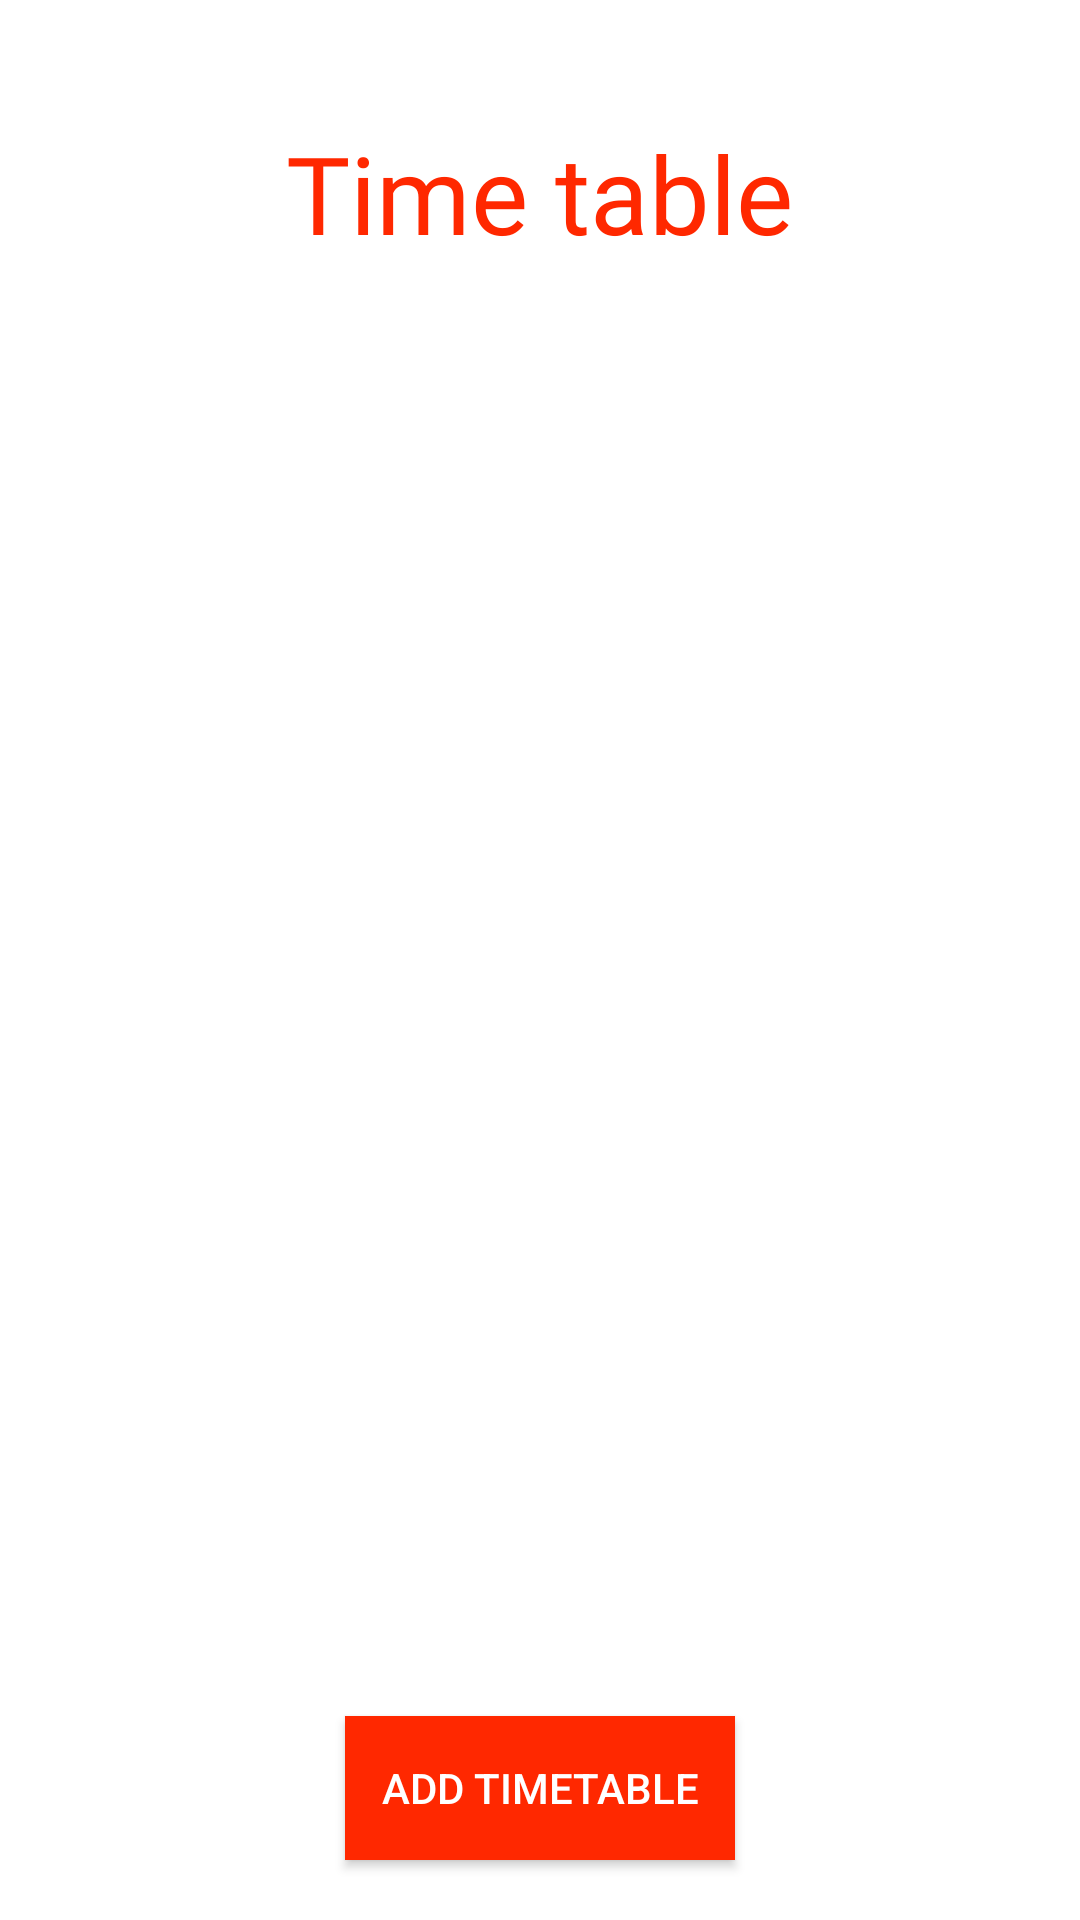

Layout XML and referenced resources for this Android screen:
<!-- AndroidManifest.xml: application theme Theme.School -->
<!-- res/layout/dashboard_timetable.xml -->
<RelativeLayout
    xmlns:android="http://schemas.android.com/apk/res/android"
    xmlns:app="http://schemas.android.com/apk/res-auto"
    xmlns:tools="http://schemas.android.com/tools"
    android:layout_width="match_parent"
    android:layout_height="match_parent"
    tools:context=".TimeTableActivity">

    <TextView
        android:id="@+id/timeTableTitle"
        android:layout_width="wrap_content"
        android:layout_height="wrap_content"
        android:text="Time table"
        android:textSize="36sp"
        android:layout_marginTop="40dp"
        android:fontFamily="@font/poppins_semibold"
        android:textColor="@color/red"
        android:layout_centerHorizontal="true" />

    <androidx.recyclerview.widget.RecyclerView
        android:id="@+id/recyclerView"
        android:layout_width="match_parent"
        android:layout_height="0dp"
        android:layout_below="@id/timeTableTitle"
        android:layout_marginTop="20dp"
        android:layout_marginBottom="70dp"
        android:layout_alignParentBottom="true" />

    <Button
        android:id="@+id/addTimetableButton"
        android:layout_width="wrap_content"
        android:layout_height="wrap_content"
        android:layout_alignParentBottom="true"
        android:layout_centerHorizontal="true"
        android:layout_marginBottom="20dp"
        android:text="Add Timetable"
        android:background="@color/red"
        android:textColor="@android:color/white"
        android:padding="12dp" />

</RelativeLayout>
<!-- resources referenced by this layout -->
<resources>
  <color name="red">#ff2800</color>
  <style name="Theme.School" parent="Theme.MaterialComponents.DayNight.DarkActionBar">
          
          <item name="colorPrimary">@color/red</item>
          <item name="colorPrimaryVariant">@color/purple_700</item>
          <item name="colorOnPrimary">@color/white</item>
  
          
          <item name="colorSecondary">@color/teal_200</item>
          <item name="colorSecondaryVariant">@color/teal_700</item>
          <item name="colorOnSecondary">@color/black</item>
          
          <item name="android:statusBarColor">?attr/colorPrimaryVariant</item>
  
          
      </style>
  <color name="purple_700">#FF3700B3</color>
  <color name="white">#FFFFFFFF</color>
  <color name="teal_200">#FF03DAC5</color>
  <color name="teal_700">#FF018786</color>
  <color name="black">#FF000000</color>
</resources>
